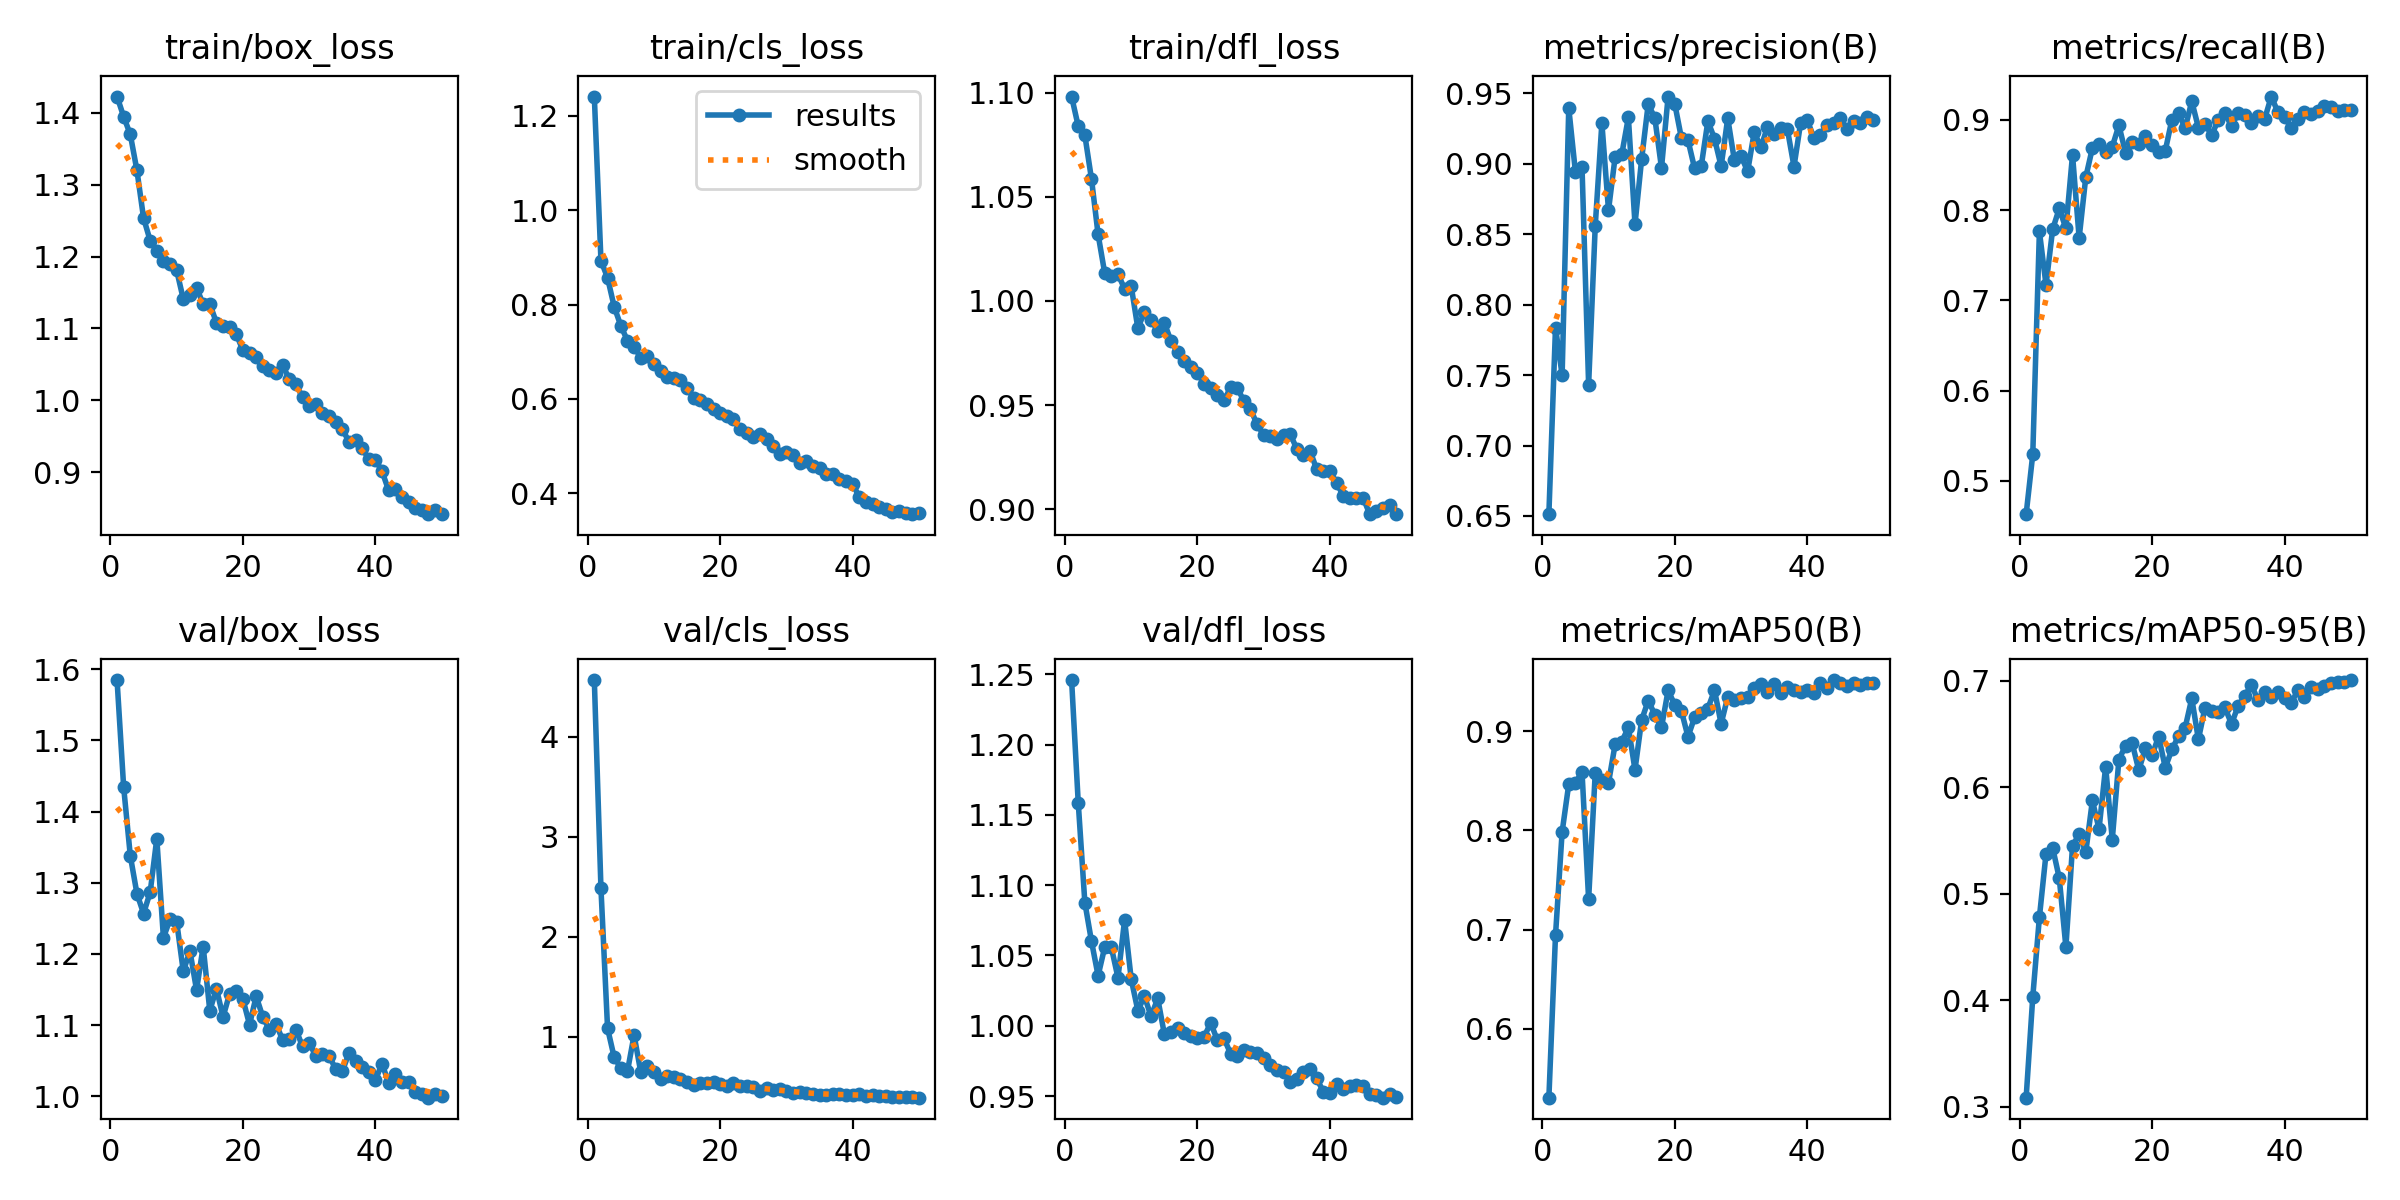

Data behind this chart, as committed beside it:
epoch, time, train/box_loss, train/cls_loss, train/dfl_loss, metrics/precision(B), metrics/recall(B), metrics/mAP50(B), metrics/mAP50-95(B), val/box_loss, val/cls_loss, val/dfl_loss, lr/pg0, lr/pg1, lr/pg2
1, 128.5, 1.423, 1.241, 1.098, 0.6512, 0.4632, 0.5306, 0.3083, 1.585, 4.566, 1.246, 0.001659, 0.001659, 0.06848
2, 254.7, 1.395, 0.8935, 1.084, 0.7837, 0.5295, 0.6941, 0.4031, 1.434, 2.484, 1.159, 0.003322, 0.003322, 0.03681
3, 381, 1.37, 0.8567, 1.08, 0.75, 0.7764, 0.7984, 0.4778, 1.338, 1.084, 1.088, 0.004973, 0.004973, 0.005127
4, 509.2, 1.32, 0.7955, 1.059, 0.9397, 0.7172, 0.8465, 0.5375, 1.285, 0.7942, 1.06, 0.004956, 0.004956, 0.004956
5, 642.5, 1.254, 0.7552, 1.032, 0.8944, 0.7788, 0.8476, 0.5431, 1.257, 0.6886, 1.036, 0.004922, 0.004922, 0.004922
6, 771.4, 1.222, 0.7236, 1.013, 0.898, 0.8018, 0.8593, 0.5146, 1.287, 0.6552, 1.056, 0.004879, 0.004879, 0.004879
7, 904.1, 1.208, 0.7108, 1.012, 0.7432, 0.7798, 0.7306, 0.4499, 1.362, 1.017, 1.056, 0.004826, 0.004826, 0.004826
8, 1033, 1.194, 0.6875, 1.013, 0.856, 0.8612, 0.8582, 0.5448, 1.223, 0.651, 1.034, 0.004764, 0.004764, 0.004764
9, 1158, 1.19, 0.6902, 1.006, 0.9289, 0.7693, 0.8511, 0.556, 1.249, 0.706, 1.075, 0.004694, 0.004694, 0.004694
10, 1288, 1.181, 0.6732, 1.007, 0.867, 0.8365, 0.8478, 0.539, 1.245, 0.6473, 1.033, 0.004615, 0.004615, 0.004615
11, 1413, 1.141, 0.6589, 0.9869, 0.9048, 0.8689, 0.8867, 0.5876, 1.176, 0.5774, 1.011, 0.004527, 0.004527, 0.004527
12, 1543, 1.146, 0.6472, 0.9947, 0.9067, 0.8731, 0.8893, 0.5608, 1.204, 0.6107, 1.021, 0.004432, 0.004432, 0.004432
13, 1668, 1.157, 0.6441, 0.9908, 0.9329, 0.8641, 0.9039, 0.6194, 1.149, 0.601, 1.007, 0.004329, 0.004329, 0.004329
14, 1793, 1.134, 0.6397, 0.9858, 0.8571, 0.8702, 0.861, 0.5509, 1.211, 0.5774, 1.019, 0.004219, 0.004219, 0.004219
15, 1916, 1.134, 0.6225, 0.9895, 0.9032, 0.894, 0.9112, 0.6261, 1.12, 0.5457, 0.9941, 0.004103, 0.004103, 0.004103
16, 2036, 1.108, 0.6023, 0.9808, 0.9426, 0.8638, 0.9308, 0.639, 1.151, 0.5151, 0.9958, 0.00398, 0.00398, 0.00398
17, 2164, 1.103, 0.5975, 0.9754, 0.9323, 0.8753, 0.9165, 0.6416, 1.112, 0.5342, 0.9985, 0.003851, 0.003851, 0.003851
18, 2285, 1.102, 0.5884, 0.9714, 0.8971, 0.8737, 0.9039, 0.6162, 1.144, 0.5346, 0.9947, 0.003717, 0.003717, 0.003717
19, 2404, 1.092, 0.5798, 0.9685, 0.9477, 0.8821, 0.9411, 0.6365, 1.148, 0.5462, 0.993, 0.003579, 0.003579, 0.003579
20, 2527, 1.069, 0.5701, 0.9655, 0.9426, 0.8728, 0.9265, 0.6301, 1.137, 0.5269, 0.9913, 0.003436, 0.003436, 0.003436
21, 2648, 1.065, 0.563, 0.9602, 0.9184, 0.8645, 0.9205, 0.6477, 1.101, 0.5037, 0.9922, 0.00329, 0.00329, 0.00329
22, 2772, 1.06, 0.5583, 0.9581, 0.9167, 0.8658, 0.8944, 0.6185, 1.141, 0.5393, 1.002, 0.003141, 0.003141, 0.003141
23, 2894, 1.047, 0.5366, 0.955, 0.8967, 0.9003, 0.914, 0.6355, 1.112, 0.5121, 0.9898, 0.002989, 0.002989, 0.002989
24, 3012, 1.042, 0.529, 0.9523, 0.8984, 0.9074, 0.9186, 0.6481, 1.094, 0.505, 0.9909, 0.002835, 0.002835, 0.002835
25, 3135, 1.037, 0.5184, 0.9585, 0.9303, 0.8907, 0.9228, 0.656, 1.102, 0.4985, 0.9802, 0.00268, 0.00268, 0.00268
26, 3258, 1.049, 0.5248, 0.9585, 0.9178, 0.9207, 0.9413, 0.6835, 1.079, 0.4614, 0.9786, 0.002525, 0.002525, 0.002525
27, 3377, 1.03, 0.5154, 0.952, 0.8983, 0.8914, 0.9075, 0.645, 1.08, 0.4925, 0.9829, 0.00237, 0.00237, 0.00237
28, 3497, 1.023, 0.5004, 0.9482, 0.9323, 0.896, 0.9345, 0.6749, 1.094, 0.47, 0.9815, 0.002215, 0.002215, 0.002215
29, 3617, 1.004, 0.4833, 0.9408, 0.9026, 0.883, 0.9313, 0.6713, 1.07, 0.4753, 0.9806, 0.002061, 0.002061, 0.002061
30, 3739, 0.9923, 0.4867, 0.9357, 0.9058, 0.9001, 0.9338, 0.6711, 1.076, 0.4536, 0.9771, 0.001909, 0.001909, 0.001909
31, 3864, 0.9944, 0.4806, 0.9354, 0.8945, 0.9074, 0.9345, 0.675, 1.056, 0.4406, 0.9717, 0.00176, 0.00176, 0.00176
32, 3987, 0.9828, 0.4652, 0.9337, 0.9226, 0.8932, 0.9433, 0.6595, 1.059, 0.4512, 0.9683, 0.001614, 0.001614, 0.001614
33, 4106, 0.9775, 0.4695, 0.9359, 0.9117, 0.9072, 0.9471, 0.6765, 1.057, 0.4424, 0.9675, 0.001471, 0.001471, 0.001471
34, 4227, 0.9695, 0.4585, 0.9362, 0.9262, 0.9049, 0.9396, 0.6859, 1.039, 0.4305, 0.9599, 0.001333, 0.001333, 0.001333
35, 4348, 0.9599, 0.4539, 0.929, 0.9215, 0.8967, 0.9474, 0.6964, 1.035, 0.4205, 0.9618, 0.001199, 0.001199, 0.001199
36, 4469, 0.9425, 0.4409, 0.9263, 0.9252, 0.9049, 0.9385, 0.6819, 1.061, 0.419, 0.9667, 0.00107, 0.00107, 0.00107
37, 4590, 0.9447, 0.4416, 0.9281, 0.9246, 0.9009, 0.9446, 0.6894, 1.049, 0.4257, 0.969, 0.0009474, 0.0009474, 0.0009474
38, 4713, 0.9331, 0.4299, 0.9192, 0.898, 0.9259, 0.9419, 0.6852, 1.041, 0.4256, 0.9625, 0.0008307, 0.0008307, 0.0008307
39, 4832, 0.9182, 0.4255, 0.9186, 0.929, 0.9087, 0.9396, 0.6893, 1.034, 0.418, 0.9531, 0.0007208, 0.0007208, 0.0007208
40, 4952, 0.9174, 0.4205, 0.9183, 0.931, 0.9028, 0.9412, 0.6841, 1.023, 0.4222, 0.9525, 0.000618, 0.000618, 0.000618
41, 5078, 0.901, 0.3914, 0.9128, 0.9185, 0.8916, 0.9385, 0.679, 1.046, 0.426, 0.9588, 0.0005227, 0.0005227, 0.0005227
42, 5194, 0.8746, 0.3814, 0.9065, 0.9207, 0.9011, 0.949, 0.6911, 1.019, 0.4126, 0.9551, 0.0004353, 0.0004353, 0.0004353
43, 5305, 0.8771, 0.3781, 0.9056, 0.9274, 0.9087, 0.944, 0.6849, 1.031, 0.4189, 0.9571, 0.0003561, 0.0003561, 0.0003561
44, 5422, 0.865, 0.3714, 0.9053, 0.9293, 0.9065, 0.9515, 0.694, 1.02, 0.4047, 0.958, 0.0002856, 0.0002856, 0.0002856
45, 5542, 0.8582, 0.3677, 0.9056, 0.9323, 0.9101, 0.9484, 0.6928, 1.021, 0.4036, 0.9571, 0.0002238, 0.0002238, 0.0002238
46, 5665, 0.8495, 0.3608, 0.8977, 0.9246, 0.9159, 0.9458, 0.6954, 1.006, 0.4025, 0.9515, 0.0001711, 0.0001711, 0.0001711
47, 5783, 0.848, 0.3616, 0.8992, 0.9302, 0.9139, 0.9482, 0.6982, 1.003, 0.3988, 0.9504, 0.0001278, 0.0001278, 0.0001278
48, 5905, 0.8415, 0.3587, 0.9008, 0.9291, 0.91, 0.9467, 0.6994, 0.9982, 0.3999, 0.9488, 9.38391e-05, 9.38391e-05, 9.38391e-05
49, 6027, 0.8479, 0.3558, 0.902, 0.9335, 0.9113, 0.9481, 0.6992, 1.004, 0.3954, 0.9514, 6.95161e-05, 6.95161e-05, 6.95161e-05
50, 6149, 0.8424, 0.3573, 0.8979, 0.9308, 0.9114, 0.9484, 0.7008, 1.001, 0.3916, 0.9493, 5.48838e-05, 5.48838e-05, 5.48838e-05
